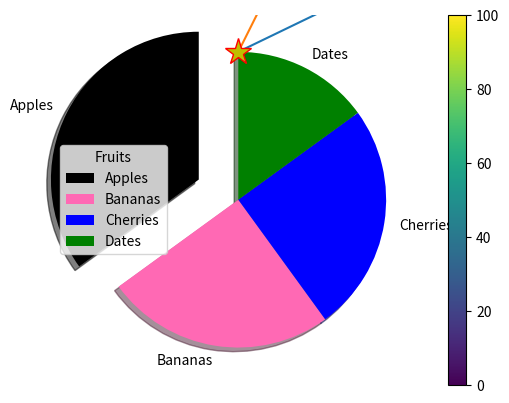

This figure's Python source:
#%%
import matplotlib.pyplot as plt
import numpy as np
x = np.array([0,60])
y = np.array([1,30])

plt.plot(x,y)
plt.show()
#%%
y = np.array([1,3,5,23])

plt.plot(y,marker='*', ms = 20, mec = 'r',mfc = 'y')
plt.show()
# 'o','X','>','1',etc can be used as markers
#ms is the marker size n mec=marker egde color ,mfc=marker face color
#%%
x = np.array([5,7,8,7,2,17,2,9,4,11,12,9,6])
y = np.array([99,86,87,88,111,86,103,87,94,78,77,85,86])
colors = np.array([0, 10, 20, 30, 40, 45, 50, 55, 60, 70, 80, 90, 100])
plt.scatter(x, y,c=colors, cmap='viridis')
plt.colorbar()

plt.show()
#%%
x = np.random.normal(170, 10, 250)

plt.hist(x)
plt.show() 
#%%

y = np.array([35, 25, 25, 15])
mylabels = ["Apples", "Bananas", "Cherries", "Dates"]
myexplode = [0.3, 0, 0, 0]
mycolors = ["black", "hotpink", "b", "g"]
plt.pie(y, labels = mylabels,startangle = 90, explode = myexplode, shadow = True,colors = mycolors)
plt.legend(title='Fruits')
plt.show() 
#%%